The GitHub repository mohamedalimuse32-spec/GRADUATION_PROJECT1 contains a labelled image folder "dataset" with 4 categories: glioma, meningioma, no tumor, pituitary tumor. Examples follow, each with its label.

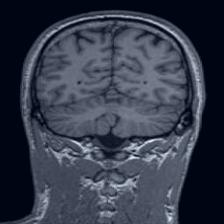
Label: no tumor

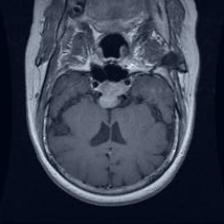
Label: pituitary tumor

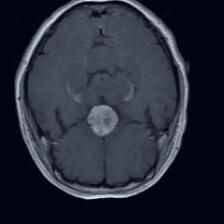
Label: pituitary tumor

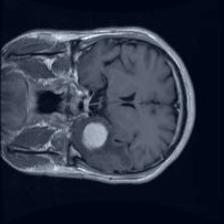
Label: meningioma

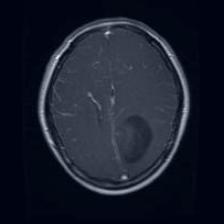
Label: glioma

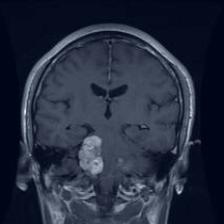
Label: meningioma
